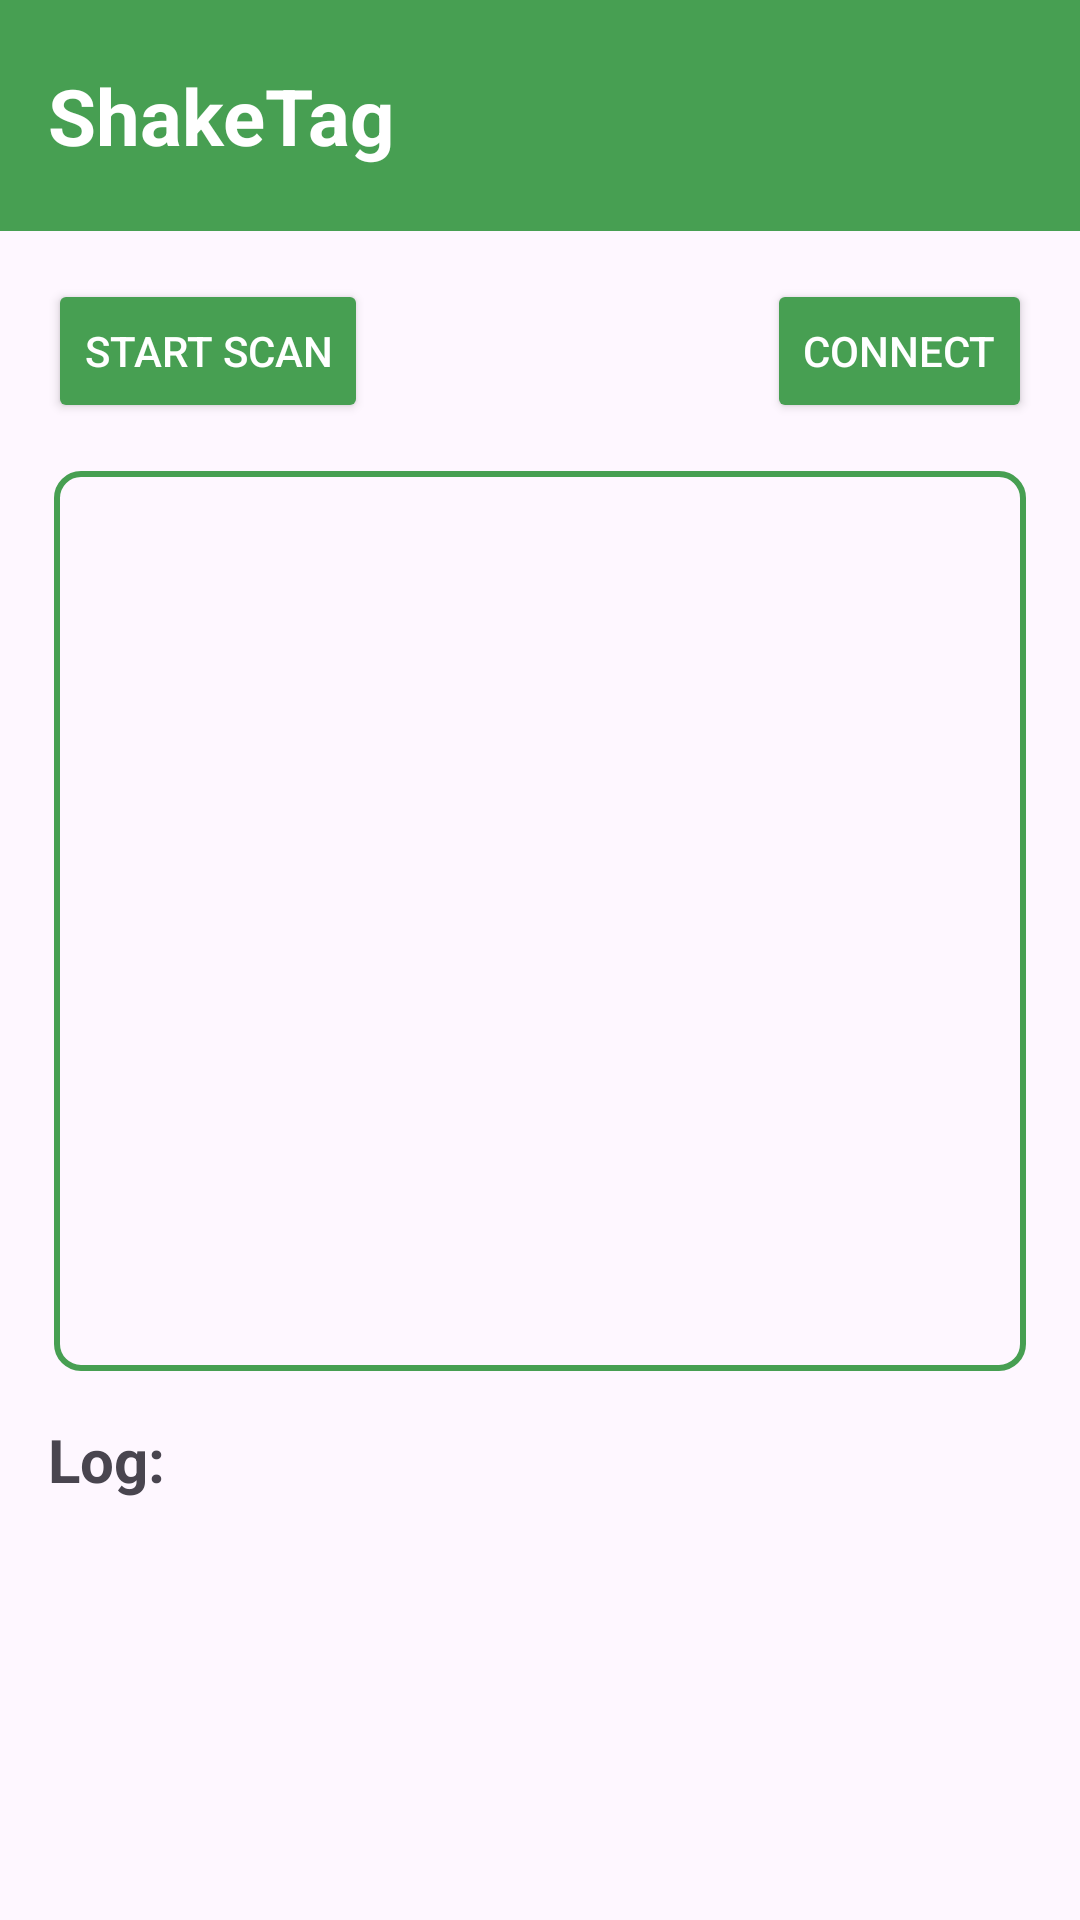

Android layout source for this screen:
<!-- AndroidManifest.xml: application theme Theme.ShakeTag -->
<!-- res/layout/activity_add_sensor.xml -->
<?xml version="1.0" encoding="utf-8"?>
<androidx.constraintlayout.widget.ConstraintLayout xmlns:android="http://schemas.android.com/apk/res/android"
    xmlns:app="http://schemas.android.com/apk/res-auto"
    xmlns:tools="http://schemas.android.com/tools"
    android:id="@+id/main"
    android:layout_width="match_parent"
    android:layout_height="match_parent"
    tools:context=".AddSensorActivity">

    <include
        layout="@layout/toolbar"
        android:layout_width="0dp"
        android:layout_height="77dp"
        app:layout_constraintTop_toTopOf="parent"
        app:layout_constraintStart_toStartOf="parent"
        app:layout_constraintEnd_toEndOf="parent" />

    <Button
        android:id="@+id/scanButton"
        android:layout_width="wrap_content"
        android:layout_height="wrap_content"
        android:layout_margin="16dp"
        android:layout_marginStart="1dp"
        android:onClick="scanButtonPressed"        android:text="@string/start_scan"
        android:textColor="@android:color/white"
        app:backgroundTint="@color/header_green"
        app:layout_constraintStart_toStartOf="parent"
        app:layout_constraintTop_toBottomOf="@id/toolbar" />

    <Button
        android:id="@+id/connectButton"
        android:layout_width="wrap_content"
        android:layout_height="wrap_content"
        android:layout_margin="16dp"
        android:layout_marginEnd="56dp"
        android:onClick="connectSensors"
        android:text="@string/connect"
        android:textColor="@android:color/white"
        app:backgroundTint="@color/header_green"
        app:layout_constraintEnd_toEndOf="parent"
        app:layout_constraintTop_toBottomOf="@id/toolbar" />


    <TextView
        android:id="@+id/logLabel"
        android:layout_width="50dp"
        android:layout_height="27dp"
        android:layout_marginStart="16dp"
        android:layout_marginTop="332dp"
        android:text="@string/log_label"
        android:textSize="20sp"
        android:textStyle="bold"
        app:layout_constraintStart_toStartOf="parent"
        app:layout_constraintTop_toBottomOf="@id/scanButton" />

    <TextView
        android:id="@+id/logText"
        android:layout_width="378dp"
        android:layout_height="176dp"
        android:layout_margin="16dp"
        app:layout_constraintEnd_toEndOf="parent"
        app:layout_constraintStart_toStartOf="parent"
        app:layout_constraintTop_toBottomOf="@id/logLabel" />
    

    <ScrollView
        app:layout_constraintWidth_percent="0.9"
        app:layout_constraintTop_toBottomOf="@+id/scanButton"
        app:layout_constraintBottom_toTopOf="@+id/logLabel"
        android:layout_height="0dp"
        android:layout_width="0dp"
        android:layout_marginTop="16dp"
        android:layout_marginBottom="16dp"
        app:layout_constraintEnd_toEndOf="parent"
        app:layout_constraintStart_toStartOf="parent"
        tools:layout_editor_absoluteY="154dp"
        android:background="@drawable/list_box"
        android:padding="8dp">

        <LinearLayout
            android:id="@+id/foundList"
            android:layout_width="match_parent"
            android:layout_height="wrap_content"
            android:orientation="vertical"
            android:showDividers="middle"
            android:divider="?android:attr/listDivider"/>
    </ScrollView>





</androidx.constraintlayout.widget.ConstraintLayout>
<!-- res/layout/toolbar.xml (included above) -->
<?xml version="1.0" encoding="utf-8"?>
<com.google.android.material.appbar.MaterialToolbar xmlns:android="http://schemas.android.com/apk/res/android"
    xmlns:app="http://schemas.android.com/apk/res-auto"
    android:id="@+id/toolbar"
    android:layout_width="match_parent"
    android:layout_height="77dp"
    android:background="@color/header_green"
    app:title="@string/app_name"
    app:titleTextAppearance="@style/ToolbarTitle" />
<!-- resources referenced by this layout -->
<resources>
  <color name="header_green">#479F52</color>
  <!-- drawable list_box (drawable) -->
  <?xml version="1.0" encoding="utf-8"?>
  <shape xmlns:android="http://schemas.android.com/apk/res/android"
      android:shape="rectangle">
      <stroke android:width="2dp" android:color="@color/header_green" />
      <corners android:radius="8dp"/>
  </shape>
  <string name="app_name">ShakeTag</string>
  <string name="connect">Connect</string>
  <string name="log_label">Log:</string>
  <string name="start_scan">Start Scan</string>
  <style name="ToolbarTitle" parent="TextAppearance.Material3.TitleLarge">
          <item name="android:textStyle">bold</item>
          <item name="android:textColor">@android:color/white</item>
          <item name="android:textSize">26sp</item>
      </style>
  <style name="Theme.ShakeTag" parent="Base.Theme.ShakeTag" />
  <style name="Base.Theme.ShakeTag" parent="Theme.Material3.DayNight.NoActionBar">
  
      </style>
</resources>
